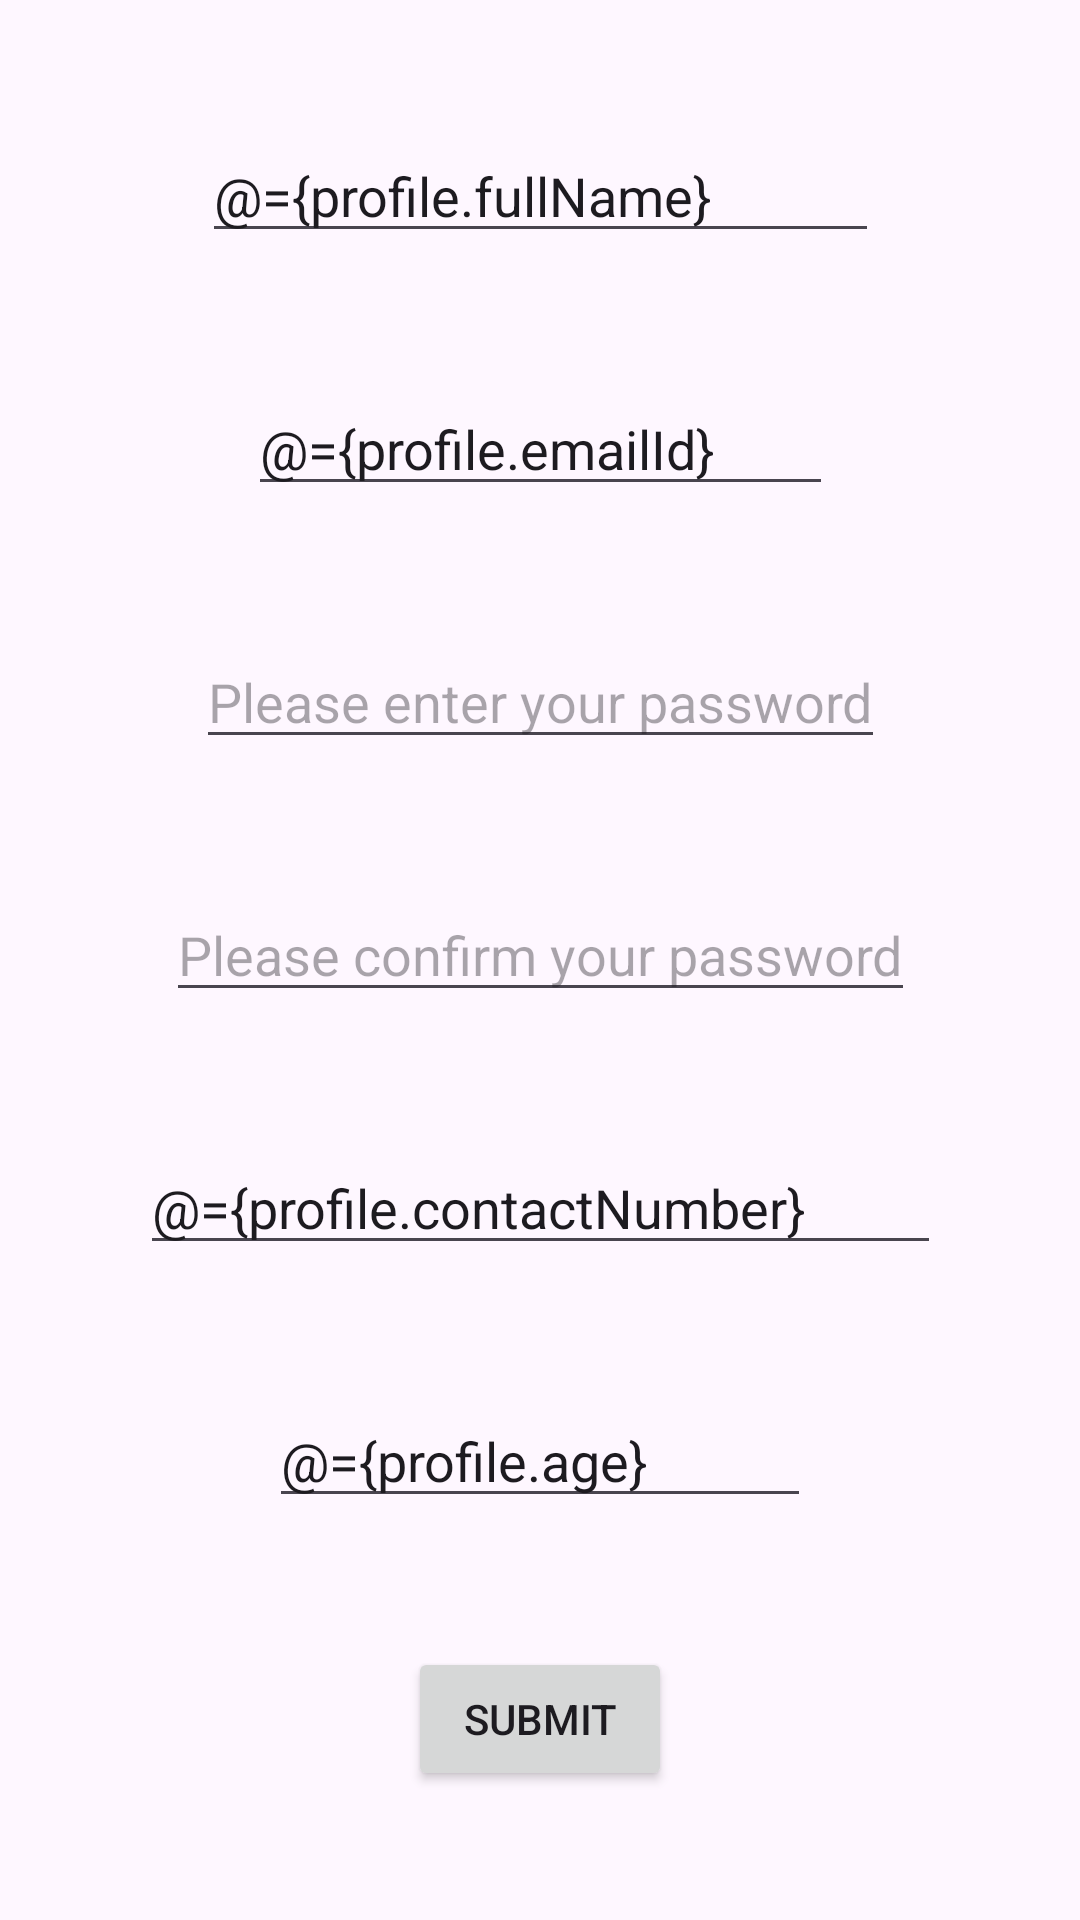

The Android layout XML behind this screen, and the referenced resources:
<!-- AndroidManifest.xml: application theme Theme.DataBidingApplication -->
<!-- res/layout/activity_main.xml -->
<?xml version="1.0" encoding="utf-8"?>
<layout xmlns:android="http://schemas.android.com/apk/res/android"
    xmlns:app="http://schemas.android.com/apk/res-auto"
    xmlns:tools="http://schemas.android.com/tools">

    <data>
        <variable
            name="profile"
            type="com.example.databidingapplication.Profile" />
    </data>

<androidx.constraintlayout.widget.ConstraintLayout
    android:layout_width="match_parent"
    android:layout_height="match_parent"
    tools:context=".MainActivity">

    <EditText
        android:id="@+id/full_name"
        android:layout_width="wrap_content"
        android:layout_height="wrap_content"
        android:hint="Please enter your full name"
        android:text="@={profile.fullName}"
        android:inputType="text"
        app:layout_constraintBottom_toTopOf="@id/email_id"
        app:layout_constraintEnd_toEndOf="parent"
        app:layout_constraintStart_toStartOf="parent"
        app:layout_constraintTop_toTopOf="parent" />

    <EditText
        android:id="@+id/email_id"
        android:layout_width="wrap_content"
        android:layout_height="wrap_content"
        android:hint="Please enter your email"
        android:text="@={profile.emailId}"
        android:inputType="textEmailAddress"
        app:layout_constraintBottom_toTopOf="@id/password"
        app:layout_constraintEnd_toEndOf="parent"
        app:layout_constraintStart_toStartOf="parent"
        app:layout_constraintTop_toBottomOf="@id/full_name" />

    <EditText
        android:id="@+id/password"
        android:layout_width="wrap_content"
        android:layout_height="wrap_content"
        android:hint="Please enter your password"
        android:inputType="textPassword"
        app:layout_constraintBottom_toBottomOf="@id/confirm_password"
        app:layout_constraintEnd_toEndOf="parent"
        app:layout_constraintStart_toStartOf="parent"
        app:layout_constraintTop_toBottomOf="@id/email_id" />

    <EditText
        android:id="@+id/confirm_password"
        android:layout_width="wrap_content"
        android:layout_height="wrap_content"
        android:hint="Please confirm your password"
        android:inputType="textPassword"
        app:layout_constraintBottom_toTopOf="@id/contact_number"
        app:layout_constraintEnd_toEndOf="parent"
        app:layout_constraintStart_toStartOf="parent"
        app:layout_constraintTop_toBottomOf="@id/password" />

    <EditText
        android:id="@+id/contact_number"
        android:layout_width="wrap_content"
        android:layout_height="wrap_content"
        android:hint="Please enter your phone number"
        android:text="@={profile.contactNumber}"
        android:inputType="number"
        app:layout_constraintBottom_toTopOf="@id/age"
        app:layout_constraintEnd_toEndOf="parent"
        app:layout_constraintStart_toStartOf="parent"
        app:layout_constraintTop_toBottomOf="@id/confirm_password" />

    <EditText
        android:id="@+id/age"
        android:layout_width="wrap_content"
        android:layout_height="wrap_content"
        android:hint="Please enter your age"
        android:text="@={profile.age}"
        android:inputType="number"
        app:layout_constraintBottom_toTopOf="@id/submit_button"
        app:layout_constraintEnd_toEndOf="parent"
        app:layout_constraintStart_toStartOf="parent"
        app:layout_constraintTop_toBottomOf="@id/contact_number" />

    <Button
        android:id="@+id/submit_button"
        android:layout_width="wrap_content"
        android:layout_height="wrap_content"
        android:text="Submit"
        app:layout_constraintBottom_toBottomOf="parent"
        app:layout_constraintEnd_toEndOf="parent"
        app:layout_constraintStart_toStartOf="parent"
        app:layout_constraintTop_toBottomOf="@id/age" />

</androidx.constraintlayout.widget.ConstraintLayout>
</layout>
<!-- resources referenced by this layout -->
<resources>
  <style name="Theme.DataBidingApplication" parent="Base.Theme.DataBidingApplication" />
  <style name="Base.Theme.DataBidingApplication" parent="Theme.Material3.DayNight.NoActionBar">
          
          
      </style>
</resources>
